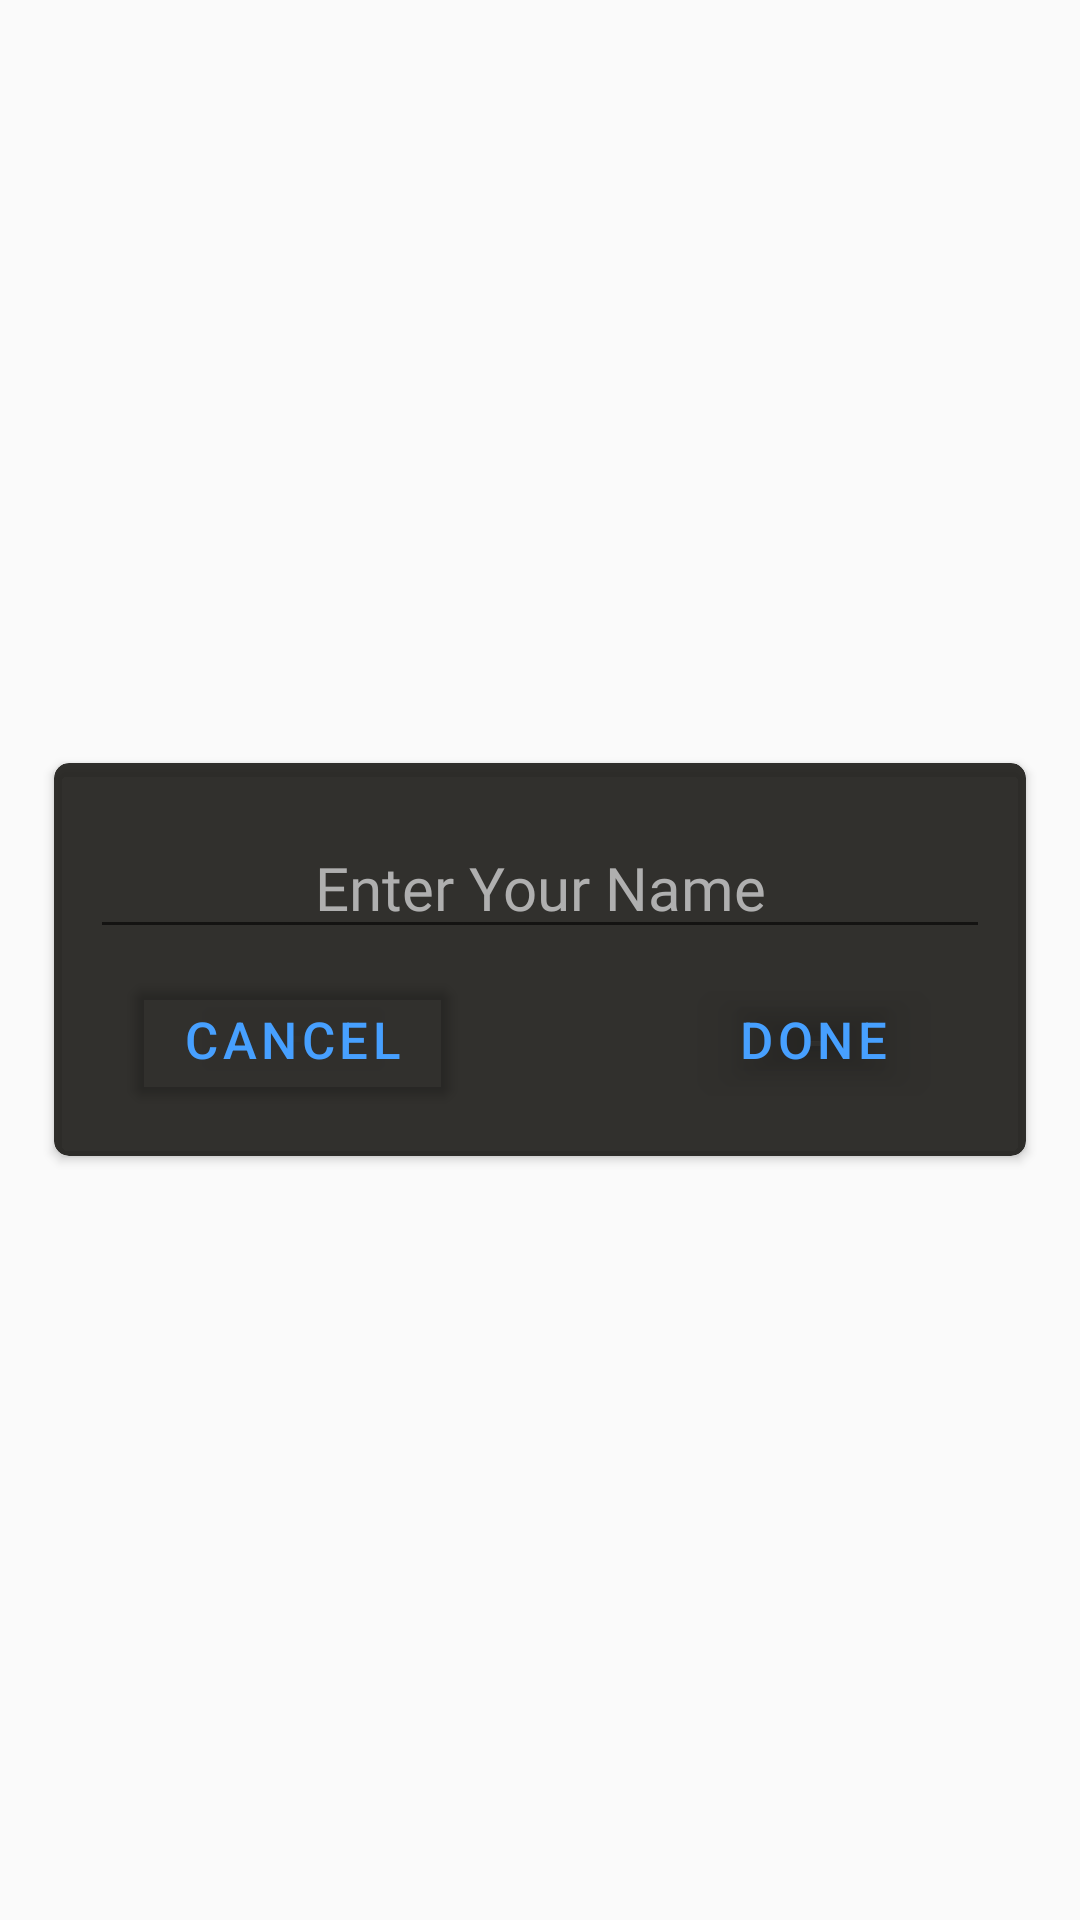

Produce the Android XML layout that renders to this screen, including the resource entries it uses.
<!-- AndroidManifest.xml: application theme AppTheme -->
<!-- res/layout/login_name_dialog.xml -->
<?xml version="1.0" encoding="utf-8"?>
<RelativeLayout xmlns:android="http://schemas.android.com/apk/res/android"
    android:layout_width="match_parent"
    android:layout_height="match_parent"
    xmlns:app="http://schemas.android.com/apk/res-auto"
    android:fitsSystemWindows="true">

    <androidx.cardview.widget.CardView
        android:id="@+id/userNameDialog"
        android:layout_width="wrap_content"
        android:layout_height="wrap_content"
        app:cardCornerRadius="5dp"
        android:backgroundTint="@color/darkCard"
        android:layout_centerInParent="true">

        <RelativeLayout
            android:id="@+id/parentDialog"
            android:layout_width="wrap_content"
            android:layout_height="wrap_content" >

            <androidx.appcompat.widget.AppCompatEditText
                android:id="@+id/userNameInput"
                android:layout_width="300dp"
                android:layout_height="wrap_content"
                android:layout_marginTop="18dp"
                android:layout_marginStart="12dp"
                android:layout_marginEnd="12dp"
                android:layout_marginBottom="6dp"
                android:hint="@string/dialogHint"
                android:textColorHint="@color/txtColorTwo"
                android:textColor="@color/txtColorOne"
                android:fontFamily="@font/game_font_regular"
                android:textSize="20sp"
                android:textAlignment="center"/>

            <com.google.android.material.button.MaterialButton
                android:id="@+id/acceptNameButton"
                android:layout_width="wrap_content"
                android:layout_height="wrap_content"
                android:layout_marginBottom="15dp"
                android:layout_marginEnd="15dp"
                android:backgroundTint="@android:color/transparent"
                android:layout_below="@+id/userNameInput"
                android:layout_alignEnd="@id/userNameInput"
                android:text="@string/done"
                android:textSize="17sp"
                android:textColor="@color/btnColorOne"
                app:elevation="0dp" />

            <com.google.android.material.button.MaterialButton
                android:id="@+id/cancelButton"
                android:layout_width="wrap_content"
                android:layout_height="wrap_content"
                android:layout_marginBottom="15dp"
                android:layout_marginStart="15dp"
                android:backgroundTint="@android:color/transparent"
                android:layout_below="@+id/userNameInput"
                android:layout_alignStart="@id/userNameInput"
                android:text="@string/cancel"
                android:textSize="17sp"
                android:textColor="@color/btnColorOne"
                app:elevation="0dp"/>
        </RelativeLayout>
    </androidx.cardview.widget.CardView>
</RelativeLayout>
<!-- resources referenced by this layout -->
<resources>
  <color name="btnColorOne">#47A0FF</color>
  <color name="darkCard">#EB201F1C</color>
  <color name="txtColorOne">#FFFFFF</color>
  <color name="txtColorTwo">#AFAFAF</color>
  <string name="cancel">CANCEL</string>
  <string name="dialogHint">Enter Your Name</string>
  <string name="done">DONE</string>
  <style name="AppTheme" parent="Theme.MaterialComponents.Light.Bridge">
          
          <item name="colorPrimary">@color/colorPrimary</item>
          <item name="colorPrimaryDark">@color/colorPrimaryDark</item>
          <item name="colorAccent">@color/colorAccent</item>
          <item name="windowActionBar">false</item>
          <item name="windowNoTitle">true</item>
          <item name="android:fitsSystemWindows">true</item>
      </style>
  <color name="colorPrimary">#7B1FFF</color>
  <color name="colorPrimaryDark">#3700B3</color>
  <color name="colorAccent">#0090D3</color>
</resources>
